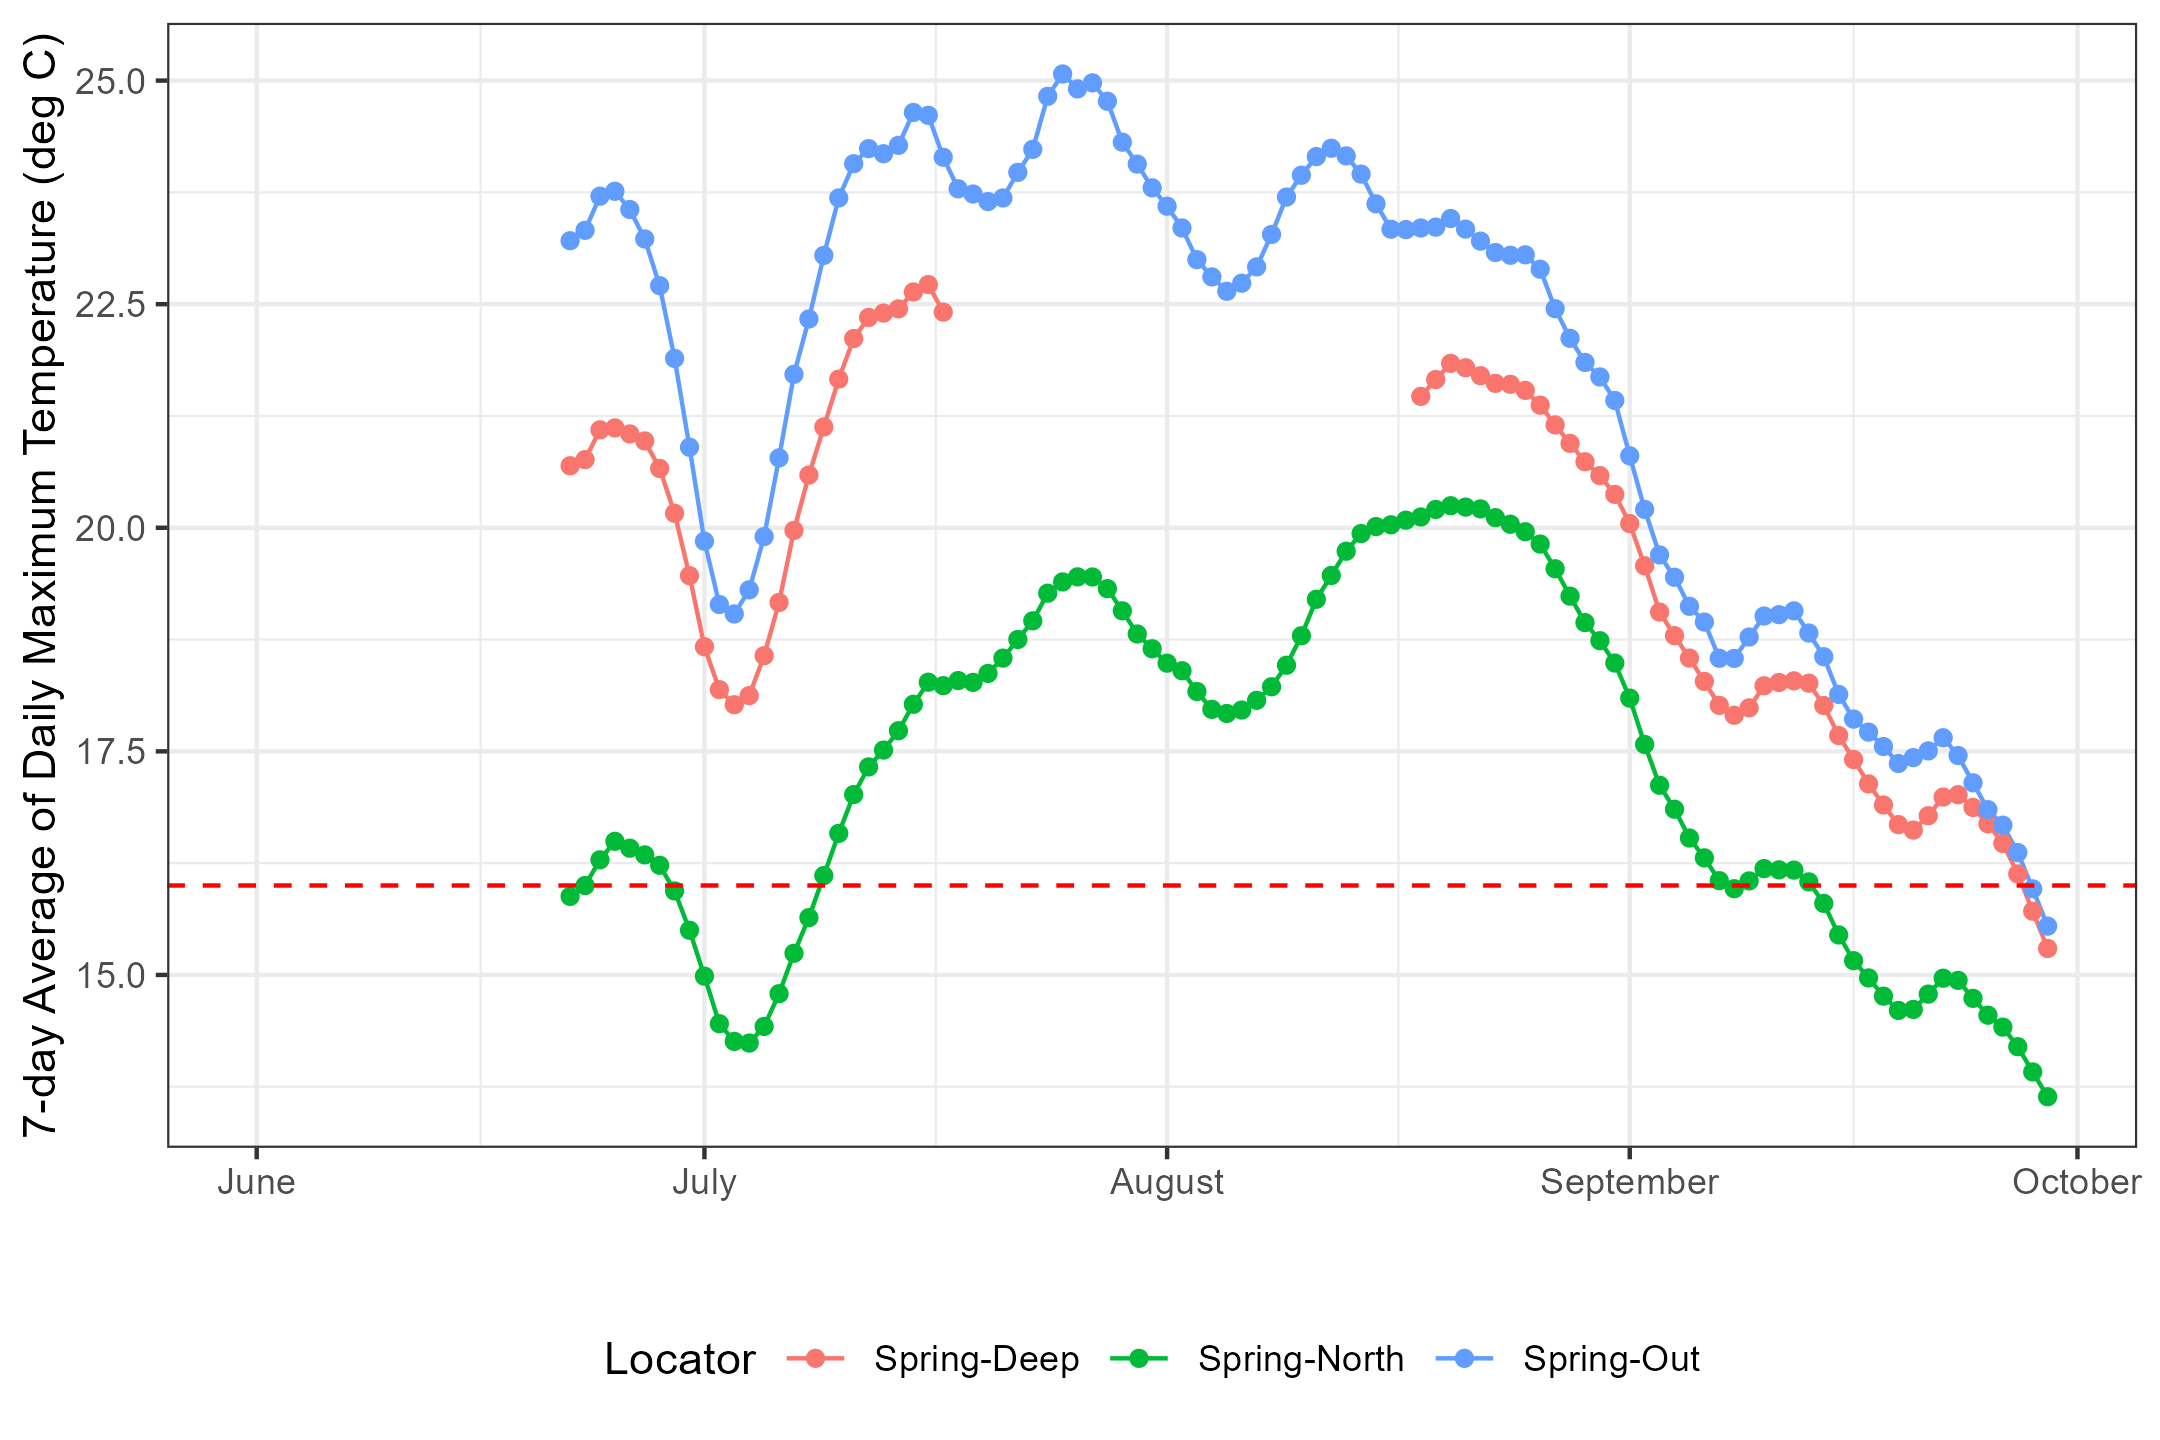

Values plotted in this chart, from the file beside it:
Date, MaxT_Spring-Deep, MaxT_Spring-North, MaxT_Spring-Out, Temp7DayMean_Spring-Deep, Temp7DayMean_Spring-North, Temp7DayMean_Spring-Out
2026-06-16, 21.16, 15.86, 23.85, NA, NA, NA
2026-06-17, 20.63, 15.51, 23.15, NA, NA, NA
2026-06-18, 21.24, 16.04, 23.67, NA, NA, NA
2026-06-19, 20.25, 16.33, 22.5, NA, NA, NA
2026-06-20, 19.85, 15.91, 22.39, NA, NA, NA
2026-06-21, 20.4, 15.45, 22.79, NA, NA, NA
2026-06-22, 21.33, 16.04, 24.12, 20.69, 15.88, 23.21
2026-06-23, 21.64, 16.71, 24.66, 20.76, 16, 23.33
2026-06-24, 22.96, 17.52, 25.82, 21.09, 16.29, 23.71
2026-06-25, 21.39, 17.49, 24.05, 21.12, 16.49, 23.76
2026-06-26, 19.77, 15.79, 21.07, 21.05, 16.42, 23.56
2026-06-27, 19.3, 15.39, 20.09, 20.97, 16.34, 23.23
2026-06-28, 18.24, 14.64, 19.13, 20.66, 16.23, 22.71
2026-06-29, 17.82, 14.04, 18.42, 20.16, 15.94, 21.89
2026-06-30, 16.76, 13.63, 17.71, 19.46, 15.5, 20.9
2026-07-01, 17.39, 13.93, 18.47, 18.67, 14.99, 19.85
2026-07-02, 18.04, 13.77, 19.1, 18.19, 14.45, 19.14
2026-07-03, 18.59, 14.41, 20.33, 18.02, 14.26, 19.04
2026-07-04, 20.01, 15.26, 21.97, 18.12, 14.24, 19.31
2026-07-05, 21.37, 15.94, 23.3, 18.57, 14.42, 19.9
2026-07-06, 21.98, 16.6, 24.58, 19.16, 14.79, 20.78
2026-07-07, 22.4, 16.79, 24.26, 19.97, 15.24, 21.72
2026-07-08, 21.73, 16.72, 22.8, 20.59, 15.64, 22.33
2026-07-09, 21.8, 17.06, 24.07, 21.13, 16.11, 23.05
2026-07-10, 22.34, 17.71, 24.83, 21.66, 16.58, 23.69
2026-07-11, 23.18, 18.29, 24.65, 22.12, 17.02, 24.07
2026-07-12, 23.02, 18.1, 24.48, 22.35, 17.33, 24.24
2026-07-13, 22.33, 17.92, 24.18, 22.4, 17.51, 24.18
2026-07-14, 22.73, 18.3, 24.91, 22.45, 17.73, 24.28
2026-07-15, 23.05, 18.79, 25.37, 22.64, 18.03, 24.64
2026-07-16, 22.38, 18.79, 23.85, 22.72, 18.27, 24.61
2026-07-17, 20.18, 17.45, 21.54, 22.41, 18.23, 24.14
2026-07-18, NA, 18.69, 22.19, NA, 18.29, 23.79
2026-07-19, NA, 17.96, 24.07, NA, 18.27, 23.73
2026-07-20, NA, 18.62, 23.59, NA, 18.37, 23.65
2026-07-21, NA, 19.51, 25.19, NA, 18.54, 23.69
2026-07-22, NA, 20.25, 27.38, NA, 18.75, 23.97
2026-07-23, NA, 20.25, 25.65, NA, 18.96, 24.23
2026-07-24, NA, 19.61, 25.7, NA, 19.27, 24.82
2026-07-25, NA, 19.57, 23.94, NA, 19.39, 25.07
2026-07-26, NA, 18.36, 22.91, NA, 19.45, 24.91
2026-07-27, NA, 18.61, 24.06, NA, 19.45, 24.97
2026-07-28, NA, 18.59, 23.75, NA, 19.32, 24.77
2026-07-29, NA, 18.51, 24.17, NA, 19.07, 24.31
2026-07-30, NA, 18.43, 23.94, NA, 18.81, 24.07
2026-07-31, NA, 18.45, 23.84, NA, 18.65, 23.8
2026-08-01, NA, 18.44, 22.5, NA, 18.49, 23.6
2026-08-02, NA, 17.77, 21.2, NA, 18.4, 23.35
2026-08-03, NA, 16.98, 21.59, NA, 18.17, 23
2026-08-04, NA, 17.2, 22.4, NA, 17.97, 22.8
2026-08-05, NA, 18.19, 23.05, NA, 17.92, 22.64
2026-08-06, NA, 18.7, 24.57, NA, 17.96, 22.73
2026-08-07, NA, 19.22, 25.11, NA, 18.07, 22.92
2026-08-08, NA, 19.51, 25.04, NA, 18.22, 23.28
2026-08-09, NA, 19.45, 24.13, NA, 18.46, 23.7
2026-08-10, NA, 19.28, 23.29, NA, 18.79, 23.94
2026-08-11, NA, 20.05, 23.86, NA, 19.2, 24.15
2026-08-12, 21.09, 20.05, 23.7, NA, 19.47, 24.24
2026-08-13, 21.31, 20.6, 23.97, NA, 19.74, 24.16
2026-08-14, 22.17, 20.6, 23.69, NA, 19.94, 23.95
... 46 more rows
